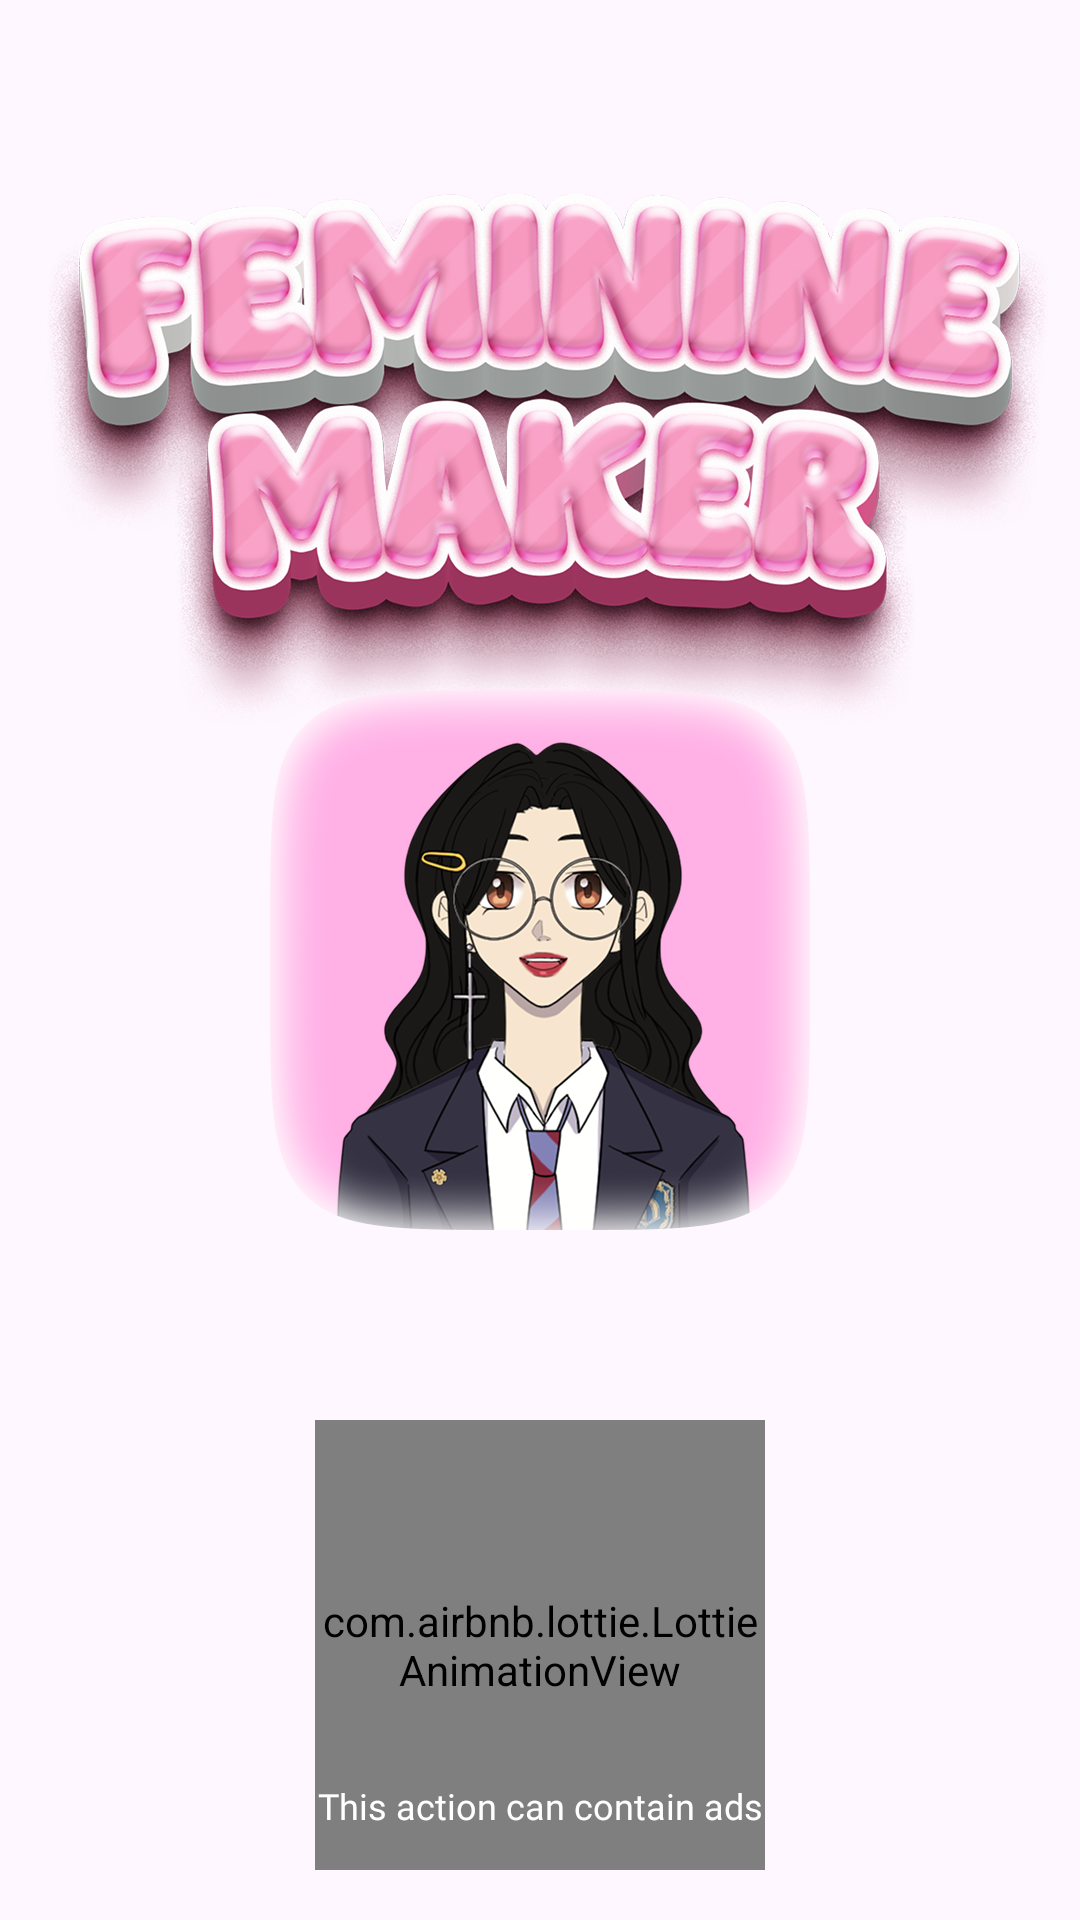

Layout XML and referenced resources for this Android screen:
<!-- AndroidManifest.xml: application theme Theme.ST195 -->
<!-- res/layout/activity_splash.xml -->
<?xml version="1.0" encoding="utf-8"?>
<layout xmlns:android="http://schemas.android.com/apk/res/android"
    xmlns:app="http://schemas.android.com/apk/res-auto">

    <androidx.constraintlayout.widget.ConstraintLayout
        android:layout_width="match_parent"
        android:layout_height="match_parent">

        <androidx.appcompat.widget.AppCompatImageView
            android:id="@+id/appCompatImageView"
            android:layout_width="match_parent"
            android:layout_height="match_parent"
            android:scaleType="centerCrop"
            android:src="@drawable/img_bg_splash" />

        <androidx.appcompat.widget.AppCompatImageView
            android:id="@+id/appCompatImageView4"
            android:layout_width="0dp"
            android:layout_height="wrap_content"
            android:adjustViewBounds="true"
            android:layout_marginBottom="-20dp"
            android:src="@drawable/img_title_splash"
            app:layout_constraintBottom_toTopOf="@+id/appCompatImageView2"
            app:layout_constraintEnd_toEndOf="parent"
            app:layout_constraintStart_toStartOf="parent" />

        <androidx.appcompat.widget.AppCompatImageView
            android:id="@+id/appCompatImageView2"
            android:layout_width="0dp"
            android:layout_height="0dp"
            android:layout_marginHorizontal="90dp"
            android:adjustViewBounds="true"
            android:src="@drawable/image_avatar_splash"
            app:layout_constraintBottom_toBottomOf="parent"
            app:layout_constraintDimensionRatio="1:1"
            app:layout_constraintEnd_toEndOf="parent"
            app:layout_constraintStart_toStartOf="parent"
            app:layout_constraintTop_toTopOf="parent" />

        <com.airbnb.lottie.LottieAnimationView
            android:id="@+id/animationView"
            android:layout_width="150dp"
            android:layout_height="150dp"
            android:layout_marginBottom="-30dp"
            app:layout_constraintBottom_toTopOf="@+id/appCompatTextView2"
            app:layout_constraintEnd_toEndOf="parent"
            app:layout_constraintStart_toStartOf="parent"
            app:lottie_autoPlay="true"
            app:lottie_loop="true"
            app:lottie_rawRes="@raw/json_loading" />

        <androidx.appcompat.widget.AppCompatTextView
            android:id="@+id/appCompatTextView2"
            android:layout_width="match_parent"
            android:layout_height="wrap_content"
            android:layout_marginBottom="30dp"
            android:fontFamily="@font/montserrat_italic"
            android:gravity="center"
            android:text="@string/this_action_may_contain_advertising"
            android:textColor="@color/white"
            android:textSize="12sp"
            app:layout_constraintBottom_toBottomOf="parent" />
        








    </androidx.constraintlayout.widget.ConstraintLayout>

</layout>
<!-- resources referenced by this layout -->
<resources>
  <color name="white">#FFFFFFFF</color>
  <!-- drawable image_avatar_splash: png bitmap (drawable, 192768 bytes) -->
  <!-- drawable img_title_splash: png bitmap (drawable, 726569 bytes) -->
  <string name="this_action_may_contain_advertising">This action can contain ads</string>
  <style name="Theme.ST195" parent="Base.Theme.ST195" />
  <style name="Base.Theme.ST195" parent="Theme.Material3.DayNight.NoActionBar">
          <item name="android:windowTranslucentStatus">false</item>
          <item name="android:statusBarColor">@android:color/transparent</item>
      </style>
</resources>
